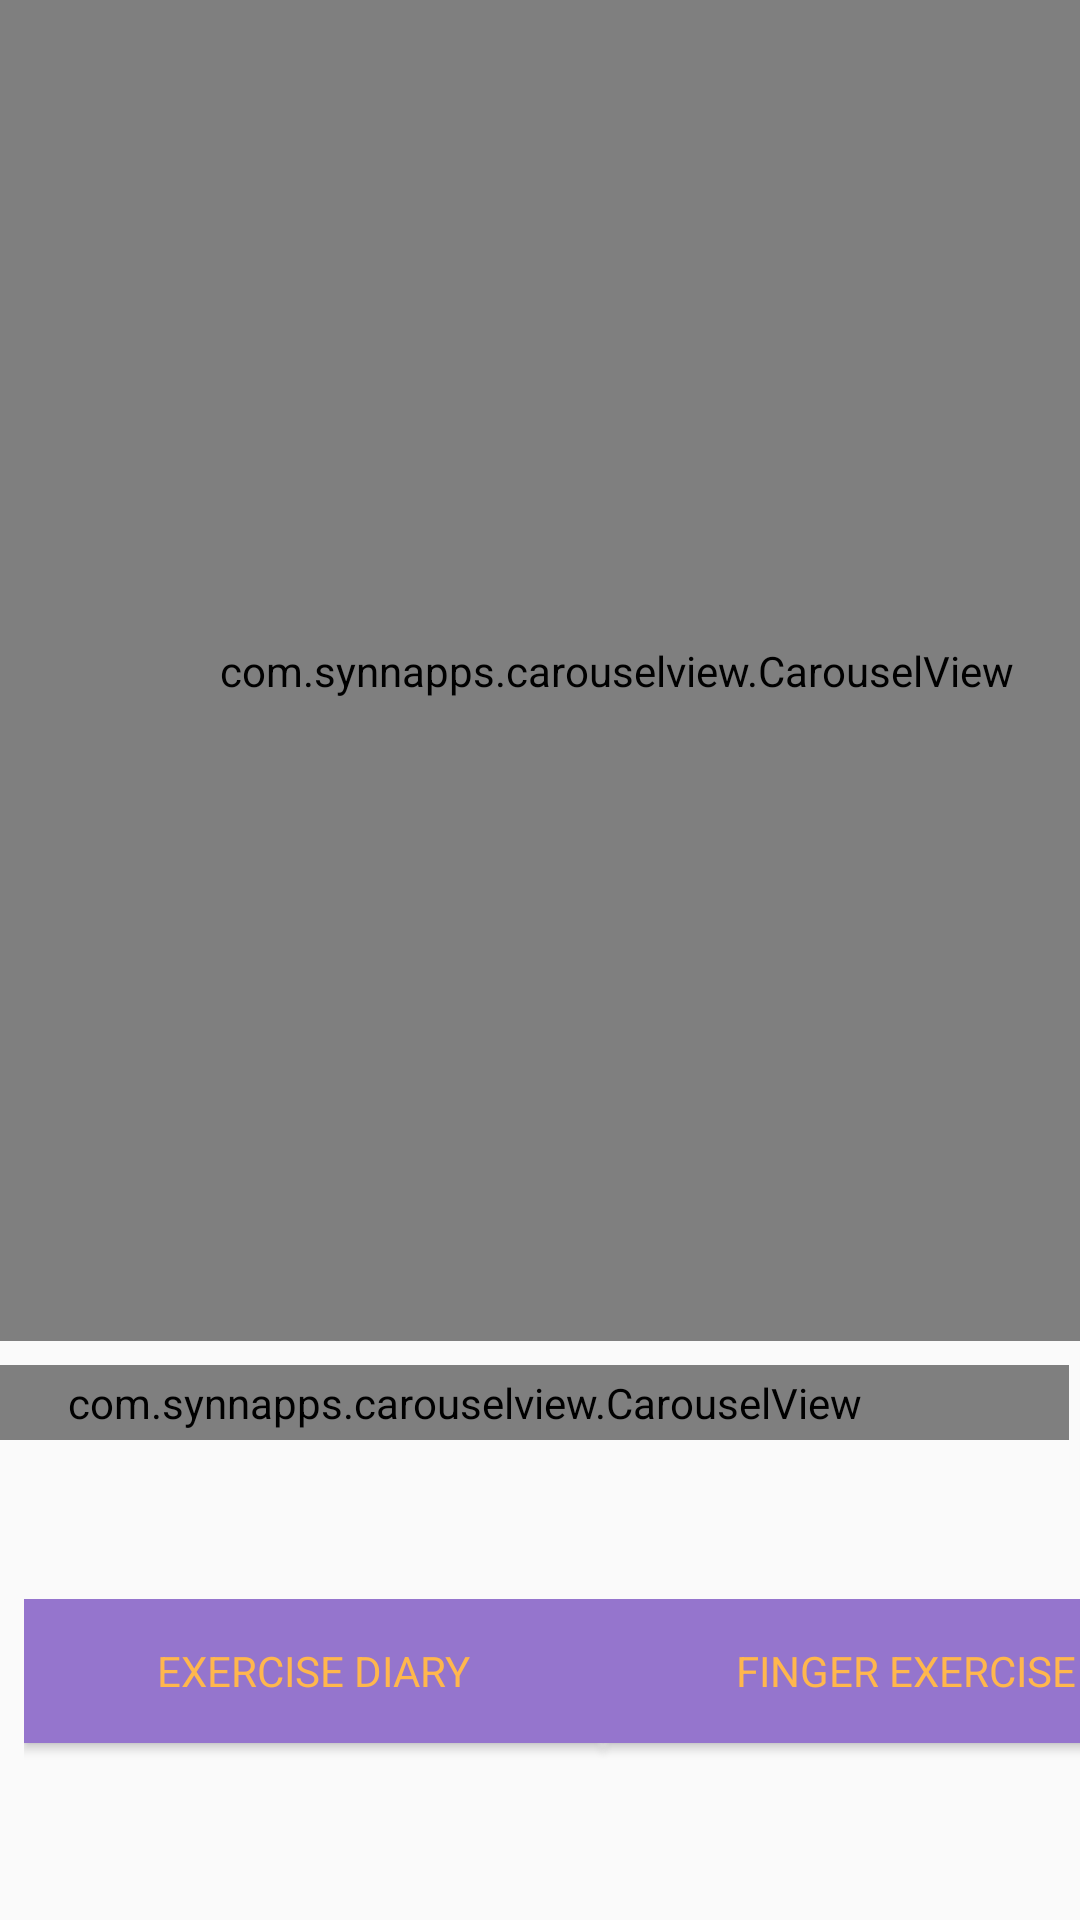

This screen was rendered from an Android layout file. Write that file and the resources it references.
<!-- AndroidManifest.xml: application theme AppTheme -->
<!-- res/layout/activity_main.xml -->
<?xml version="1.0" encoding="utf-8"?>
<androidx.constraintlayout.widget.ConstraintLayout xmlns:android="http://schemas.android.com/apk/res/android"
    xmlns:app="http://schemas.android.com/apk/res-auto"
    xmlns:tools="http://schemas.android.com/tools"
    android:id="@+id/home_page"
    android:layout_width="match_parent"
    android:layout_height="match_parent"
    android:backgroundTint="@color/colorBackground"
    tools:background="@color/colorBackground"
    tools:context=".MainActivity">

    //from https://github.com/sayyam/carouselview as part of implementing their carousel view
    library

    <com.synnapps.carouselview.CarouselView
        android:id="@+id/carouselView"
        android:layout_width="411dp"
        android:layout_height="447dp"
        android:layout_marginEnd="8dp"
        app:fillColor="#FFFFFFFF"
        app:layout_constraintEnd_toEndOf="parent"
        app:layout_constraintHorizontal_bias="0.0"
        app:layout_constraintStart_toStartOf="parent"
        app:layout_constraintTop_toTopOf="parent"
        app:pageColor="#00000000"
        app:radius="6dp"
        app:slideInterval="3000"
        app:strokeColor="#FF777777"
        app:strokeWidth="1dp" />

    <com.synnapps.carouselview.CarouselView
        android:id="@+id/carousel_Caption"
        android:layout_width="403dp"
        android:layout_height="25dp"
        android:layout_marginTop="8dp"
        android:layout_marginEnd="4dp"
        android:layout_marginBottom="8dp"
        app:fillColor="#FFFFFFFF"
        app:layout_constraintBottom_toTopOf="@+id/linearLayout"
        app:layout_constraintEnd_toEndOf="parent"
        app:layout_constraintTop_toBottomOf="@+id/carouselView"
        app:layout_constraintVertical_bias="0.0"
        app:pageColor="#00000000"
        app:radius="6dp"
        app:slideInterval="3000"
        app:strokeColor="#FF777777"
        app:strokeWidth="1dp" />

    <LinearLayout
        android:id="@+id/linearLayout"
        android:layout_width="395dp"
        android:layout_height="107dp"
        android:layout_marginStart="8dp"
        android:layout_marginEnd="8dp"
        android:orientation="horizontal"
        app:layout_constraintBottom_toBottomOf="parent"
        app:layout_constraintEnd_toEndOf="parent"
        app:layout_constraintHorizontal_bias="0.0"
        app:layout_constraintStart_toStartOf="parent">

        <Button
            android:id="@+id/nav_Diary"
            android:layout_width="wrap_content"
            android:layout_height="wrap_content"
            android:layout_weight="1"
            android:background="@color/colorPrimary"
            android:fontFamily="sans-serif"
            android:lineSpacingExtra="8sp"
            android:onClick="onDiaryButtonClick"
            android:text="@string/nav_to_exercise_diary"
            android:textColor="@color/colorText"
            android:typeface="normal"
            tools:layout_editor_absoluteX="26dp"
            tools:layout_editor_absoluteY="560dp" />

        <Button
            android:id="@+id/nav_Excercise"
            android:layout_width="wrap_content"
            android:layout_height="wrap_content"
            android:layout_weight="1"
            android:background="@color/colorPrimary"
            android:fontFamily="sans-serif"
            android:lineSpacingExtra="8sp"
            android:onClick="onFingerButtonClick"
            android:text="@string/nav_to_finger_exercise"
            android:textColor="@color/colorText"
            android:typeface="normal"
            tools:layout_editor_absoluteX="149dp"
            tools:layout_editor_absoluteY="560dp" />
    </LinearLayout>


</androidx.constraintlayout.widget.ConstraintLayout>
<!-- resources referenced by this layout -->
<resources>
  <color name="colorBackground">#424242</color>
  <color name="colorPrimary">#9575CD</color>
  <color name="colorText">#FFB74D</color>
  <string name="nav_to_exercise_diary"> Exercise Diary </string>
  <string name="nav_to_finger_exercise"> Finger Exercise </string>
  <style name="AppTheme" parent="Theme.AppCompat.Light.DarkActionBar">
          
          <item name="colorPrimary">@color/colorPrimary</item>
          <item name="colorPrimaryDark">@color/colorPrimaryDark</item>
          <item name="colorAccent">@color/colorAccent</item>
          <item name="colorBackgroundFloating">@color/colorBackground</item>
          <item name="editTextColor">@color/colorText</item>
      </style>
  <color name="colorPrimaryDark">#7986CB</color>
  <color name="colorAccent">#BA68C8</color>
</resources>
